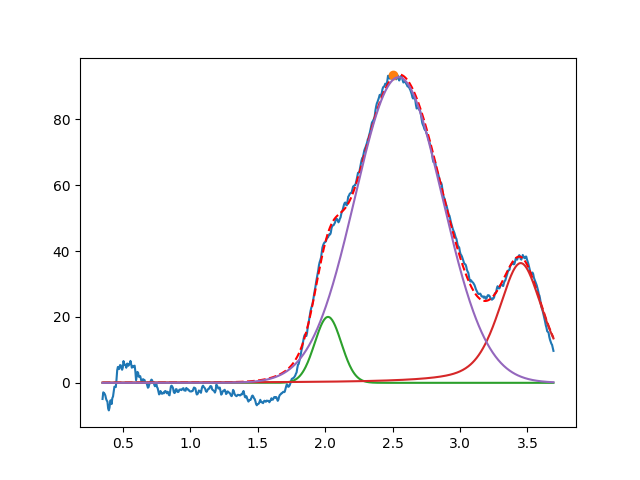

The table this chart was drawn from, first rows:
2.021498175448234402e+00, 2.000000000000288836e+01, 2.316983118671588904e-01, 9.999999999999998890e-01
3.450000000000000622e+00, 3.632860876899544422e+01, 3.918967459951703813e-01, 4.749204006489514684e-01
2.545192678424379906e+00, 9.274210374826625980e+01, 7.635806743707920230e-01, 9.999999999999998890e-01
